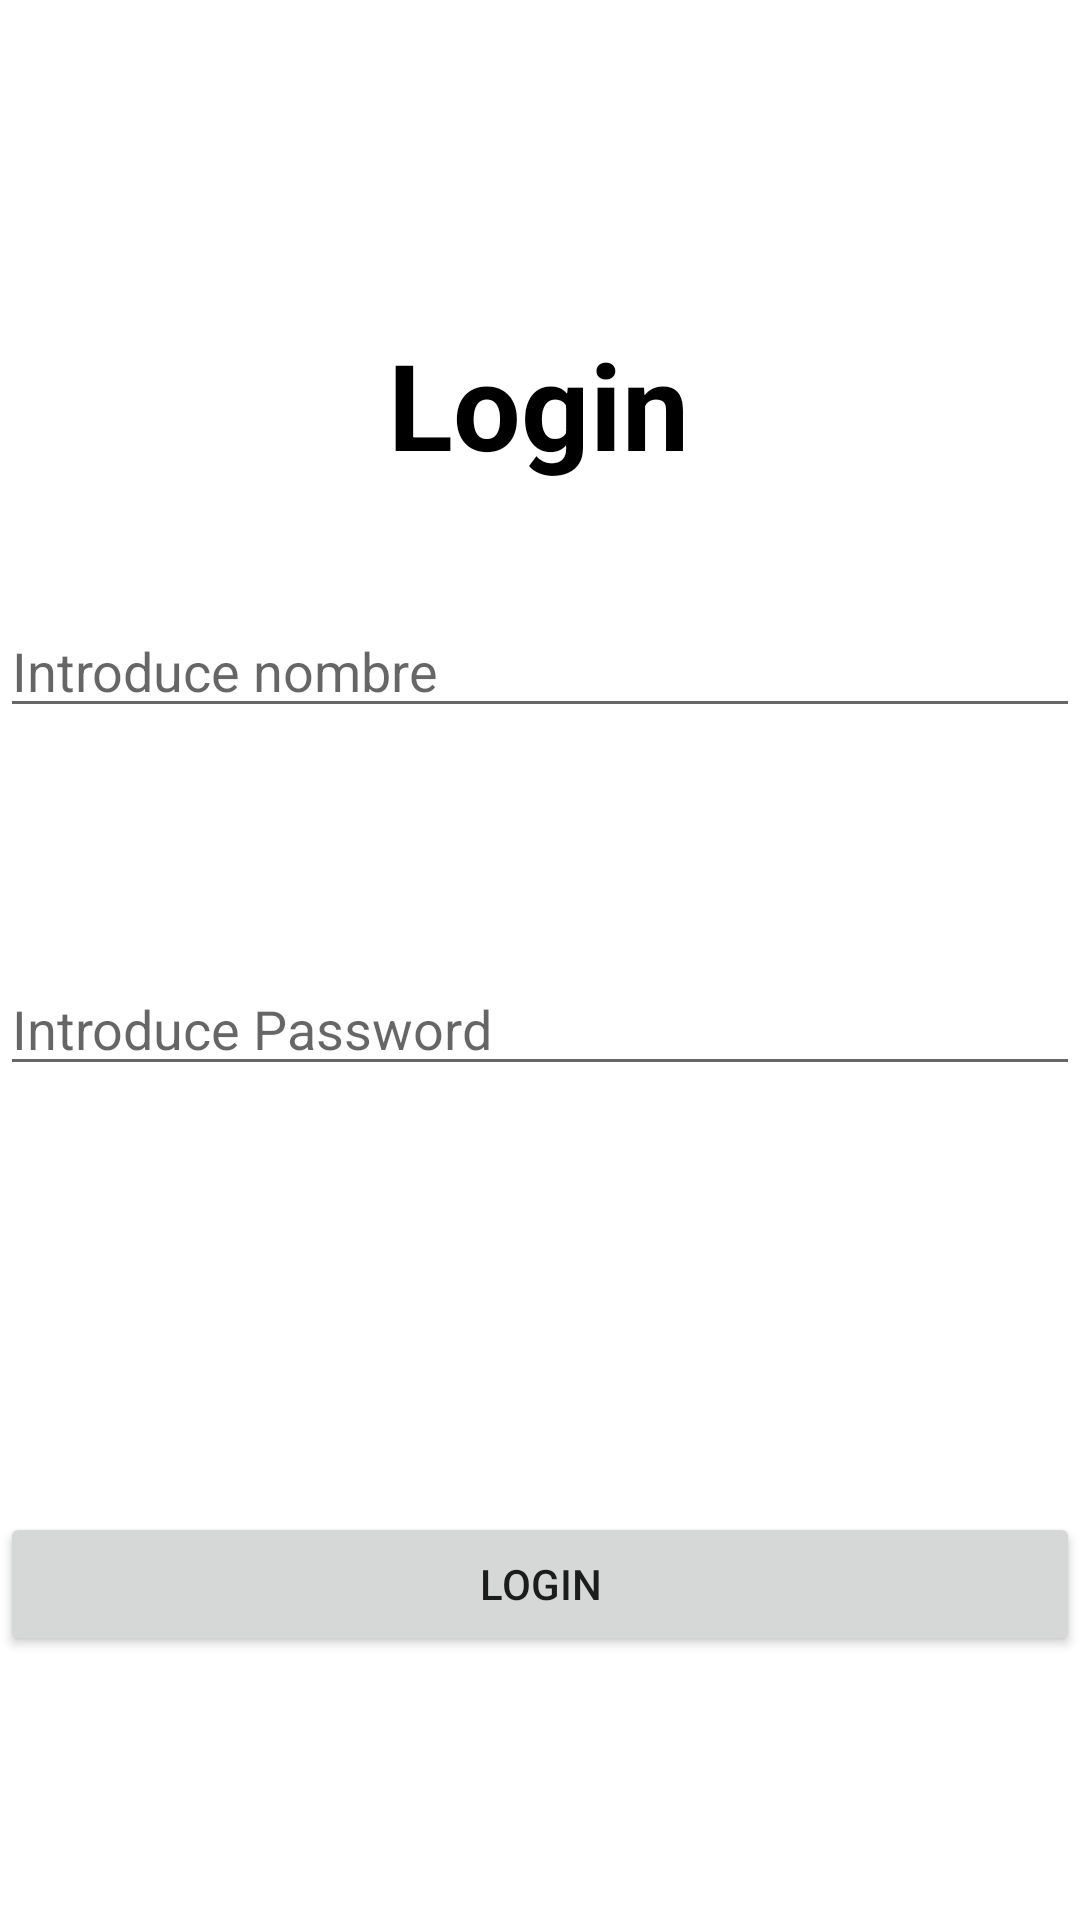

Reconstruct the res/layout file that produces this screen, plus the resources it refers to.
<!-- AndroidManifest.xml: application theme Theme.ExamenDeAndroid -->
<!-- res/layout/activity_main.xml -->
<?xml version="1.0" encoding="utf-8"?>
<androidx.constraintlayout.widget.ConstraintLayout xmlns:android="http://schemas.android.com/apk/res/android"
    xmlns:app="http://schemas.android.com/apk/res-auto"
    xmlns:tools="http://schemas.android.com/tools"
    android:layout_width="match_parent"
    android:layout_height="match_parent"
    android:layout_margin="20dp"
    tools:context=".MainActivity">

    <ImageView
        android:id="@+id/imageLogo"
        android:layout_width="wrap_content"
        android:layout_height="wrap_content"
        android:layout_marginTop="48dp"
        app:layout_constraintEnd_toEndOf="parent"
        app:layout_constraintStart_toStartOf="parent"
        app:layout_constraintTop_toTopOf="parent"
        app:srcCompat="@drawable/logo" />

    <TextView
        android:id="@+id/textTitulo"
        android:layout_width="wrap_content"
        android:layout_height="wrap_content"
        android:layout_marginTop="60dp"
        android:text="Login"
        android:textSize="40sp"
        android:textStyle="bold"
        android:textColor="@color/black"
        app:layout_constraintEnd_toEndOf="parent"
        app:layout_constraintHorizontal_bias="0.498"
        app:layout_constraintStart_toStartOf="parent"
        app:layout_constraintTop_toBottomOf="@+id/imageLogo" />

    <EditText
        android:id="@+id/edituser"
        android:layout_width="match_parent"
        android:layout_height="wrap_content"
        android:layout_marginTop="40dp"
        android:hint="Introduce nombre"
        android:inputType="textPersonName"
        android:imeOptions="actionDone"
        app:layout_constraintEnd_toEndOf="parent"
        app:layout_constraintHorizontal_bias="0.0"
        app:layout_constraintStart_toStartOf="parent"
        app:layout_constraintTop_toBottomOf="@+id/textTitulo" />

    <TextView
        android:id="@+id/textViewUser"
        android:layout_width="238dp"
        android:layout_height="30dp"
        android:layout_marginTop="20dp"
        android:text="*Usuario no registrado"
        android:textSize="20dp"
        android:textColor="@color/RED"
        android:textStyle="bold"
        android:visibility="invisible"
        app:layout_constraintEnd_toEndOf="parent"
        app:layout_constraintHorizontal_bias="0.12"
        app:layout_constraintStart_toStartOf="parent"
        app:layout_constraintTop_toBottomOf="@+id/edituser" />

    <EditText
        android:id="@+id/editpassword"
        android:layout_width="match_parent"
        android:layout_height="wrap_content"
        android:layout_marginTop="28dp"
        android:inputType="textPassword"
        android:hint="Introduce Password"
        android:imeOptions="actionDone"
        app:layout_constraintEnd_toEndOf="parent"
        app:layout_constraintHorizontal_bias="0.0"
        app:layout_constraintStart_toStartOf="parent"
        app:layout_constraintTop_toBottomOf="@+id/textViewUser" />

    <TextView
        android:id="@+id/textViewPassword"
        android:layout_width="238dp"
        android:layout_height="30dp"
        android:layout_marginTop="24dp"
        android:text="*Contraseña incorrecta"
        android:textSize="20dp"
        android:textColor="@color/RED"
        android:textStyle="bold"
        android:visibility="invisible"
        app:layout_constraintEnd_toEndOf="parent"
        app:layout_constraintHorizontal_bias="0.12"
        app:layout_constraintStart_toStartOf="parent"
        app:layout_constraintTop_toBottomOf="@+id/editpassword" />

    <Button
        android:id="@+id/botonLogin"
        android:layout_width="match_parent"
        android:layout_height="wrap_content"
        android:text="LOGIN"
        app:layout_constraintBottom_toBottomOf="parent"
        app:layout_constraintEnd_toEndOf="parent"
        app:layout_constraintStart_toStartOf="parent"
        app:layout_constraintTop_toBottomOf="@+id/textViewPassword" />

</androidx.constraintlayout.widget.ConstraintLayout>
<!-- resources referenced by this layout -->
<resources>
  <color name="RED">#FF0000</color>
  <color name="black">#FF000000</color>
  <style name="Theme.ExamenDeAndroid" parent="Theme.MaterialComponents.DayNight.DarkActionBar">
          
          <item name="colorPrimary">@color/purple_500</item>
          <item name="colorPrimaryVariant">@color/purple_700</item>
          <item name="colorOnPrimary">@color/white</item>
          
          <item name="colorSecondary">@color/teal_200</item>
          <item name="colorSecondaryVariant">@color/teal_700</item>
          <item name="colorOnSecondary">@color/black</item>
          
          <item name="android:statusBarColor">?attr/colorPrimaryVariant</item>
          
      </style>
  <color name="purple_500">#FF6200EE</color>
  <color name="purple_700">#FF3700B3</color>
  <color name="white">#FFFFFFFF</color>
  <color name="teal_200">#FF03DAC5</color>
  <color name="teal_700">#FF018786</color>
</resources>
